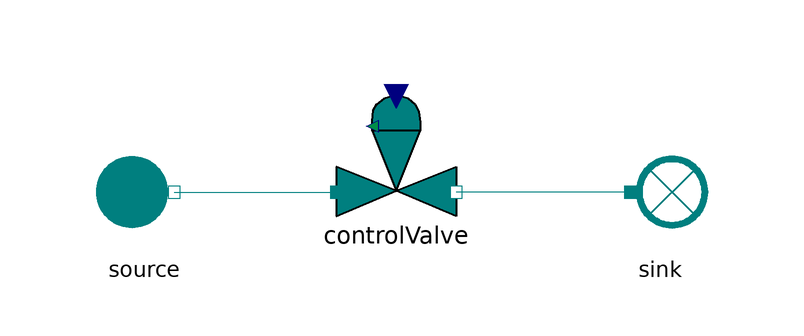

The Modelica model whose source follows is shown above as a component diagram (icons at their Placement, wires along their Line points).

model ControlValve_direct
  extends MetroscopeModelingLibrary.Utilities.Icons.Tests.RefMoistAirTestIcon;

  import MetroscopeModelingLibrary.Utilities.Units;

      // Boundary conditions
  input Utilities.Units.Pressure source_P(start=10e5) "Pa";
  input Utilities.Units.SpecificEnthalpy source_h(start=1e4) "J/kg";
  input Utilities.Units.NegativeMassFlowRate source_Q(start=-100) "kg/s";
  input Utilities.Units.Fraction source_relative_humidity(start=0.5) "1";
  input Units.Pressure sink_P(start=9e5);

    // Parameters
  parameter Units.Cv Cvmax = 7e4;

  MetroscopeModelingLibrary.RefMoistAir.BoundaryConditions.Source source annotation (Placement(transformation(extent={{-52,-10},{-32,10}})));
  MetroscopeModelingLibrary.RefMoistAir.BoundaryConditions.Sink sink annotation (Placement(transformation(extent={{34,-10},{54,10}})));
  MetroscopeModelingLibrary.RefMoistAir.Pipes.ControlValve controlValve
    annotation (Placement(transformation(extent={{-10,-4},{10,18}})));
equation
  // Boundary Conditions
  source.h_out = source_h;
  source.P_out = source_P;
  source.Q_out = source_Q;
  source.relative_humidity = source_relative_humidity;
  sink.P_in = sink_P;

  // Parameters
  controlValve.Cv_max = Cvmax;

  connect(source.C_out, controlValve.C_in)
    annotation (Line(points={{-37,0},{-10,0}}, color={0,127,127}));
  connect(sink.C_in, controlValve.C_out)
    annotation (Line(points={{39,0},{10,0}}, color={0,127,127}));
  annotation (Icon(coordinateSystem(preserveAspectRatio=false)), Diagram(coordinateSystem(preserveAspectRatio=false)));
end ControlValve_direct;